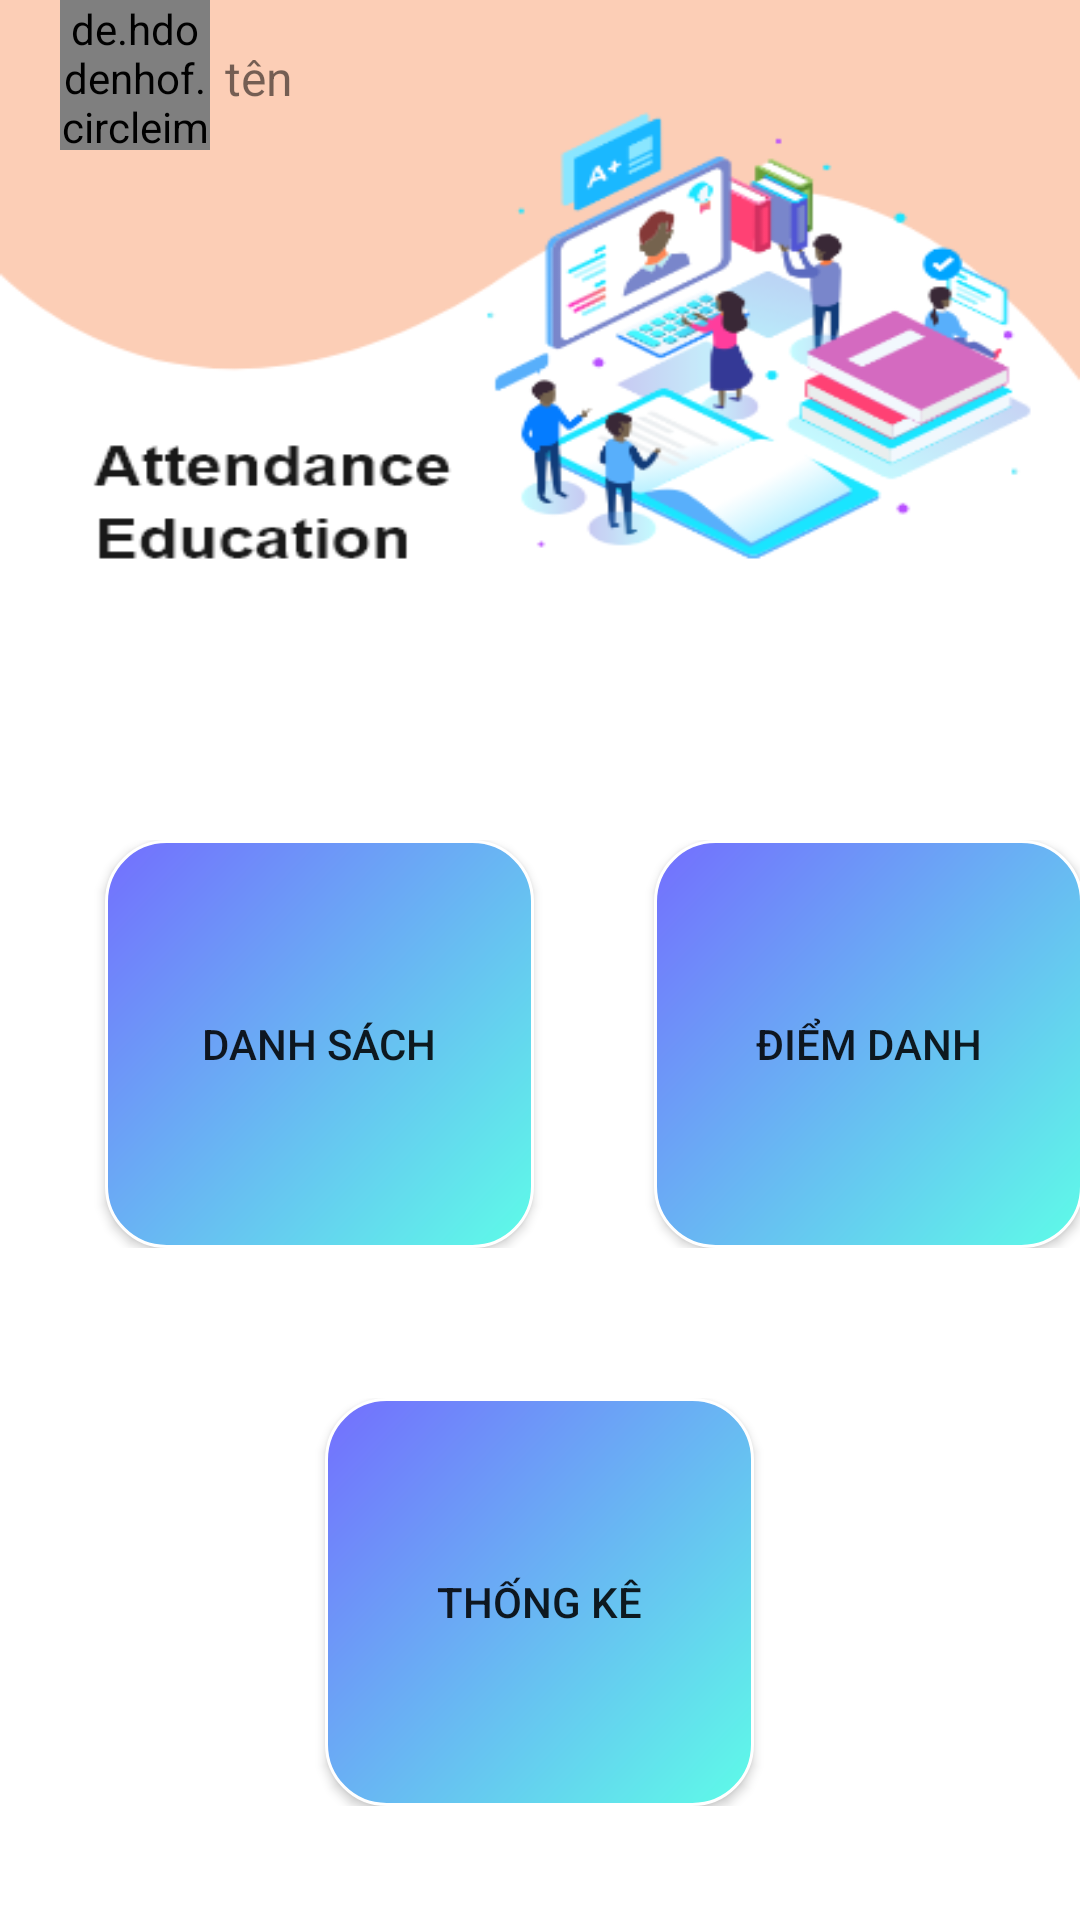

Reconstruct the res/layout file that produces this screen, plus the resources it refers to.
<!-- AndroidManifest.xml: application theme Theme.DiemDanh -->
<!-- res/layout/fragment_home.xml -->
<?xml version="1.0" encoding="utf-8"?>
<LinearLayout xmlns:android="http://schemas.android.com/apk/res/android"
    xmlns:tools="http://schemas.android.com/tools"
    android:layout_width="match_parent"
    android:layout_height="match_parent"
    android:background="@drawable/nen"
    android:orientation="vertical"
    tools:context=".Fragments.HomeFragment">
    <LinearLayout
        android:layout_width="match_parent"
        android:layout_height="wrap_content"
        android:orientation="horizontal">
        <de.hdodenhof.circleimageview.CircleImageView
            android:id="@+id/avtarGG"
            android:layout_width="50dp"
            android:layout_height="50dp"
            android:layout_marginLeft="20dp"
            android:src="@drawable/ic_avatar"
            android:layout_gravity="center_horizontal">
        </de.hdodenhof.circleimageview.CircleImageView>

        <LinearLayout
            android:layout_width="285dp"
            android:layout_height="match_parent"
            android:layout_marginLeft="5dp"
            android:orientation="vertical">

            <TextView
                android:layout_width="wrap_content"
                android:layout_height="wrap_content"
                android:text="tên"
                android:layout_marginTop="15dp"
                android:textSize="16dp"
                android:id="@+id/tenGG"></TextView>
        </LinearLayout>
    </LinearLayout>
    <LinearLayout
        android:layout_marginTop="230dp"
        android:layout_width="match_parent"
        android:layout_height="wrap_content"
        android:orientation="horizontal">

        <androidx.appcompat.widget.AppCompatButton
            android:id="@+id/btnDanhsach"
            android:layout_width="143dp"
            android:layout_height="136dp"
            android:layout_marginLeft="35dp"
            android:background="@drawable/botron_button"
            android:text="Danh sách">

        </androidx.appcompat.widget.AppCompatButton>

        <androidx.appcompat.widget.AppCompatButton
            android:layout_width="143dp"
            android:layout_height="136dp"
            android:layout_marginLeft="40dp"
            android:id="@+id/btnDiemDanh"
            android:background="@drawable/botron_button"
            android:text="Điểm danh">

        </androidx.appcompat.widget.AppCompatButton>
    </LinearLayout>
    <LinearLayout
        android:layout_marginTop="50dp"
        android:layout_width="match_parent"
        android:layout_height="wrap_content"
        android:gravity="center"
        android:orientation="horizontal">
        <androidx.appcompat.widget.AppCompatButton
            android:id="@+id/btnThongke"
            android:layout_width="143dp"
            android:layout_height="136dp"

            android:background="@drawable/botron_button"
            android:text="Thống kê">

        </androidx.appcompat.widget.AppCompatButton>
    </LinearLayout>
</LinearLayout>
<!-- resources referenced by this layout -->
<resources>
  <!-- drawable botron_button (drawable) -->
  <?xml version="1.0" encoding="utf-8"?>
  <shape xmlns:android="http://schemas.android.com/apk/res/android">
      android:shape="rectangle">
  
      
      <solid android:color="#5EFCE8"></solid>
  
      
      <stroke
          android:width="1dp"
          android:color="@color/white" >
      </stroke>
      <gradient android:startColor="#5EFCE8"
          android:endColor="#736EFE"
          android:angle="135"></gradient>
  
      
      <padding
          android:left="5dp"
          android:top="5dp"
          android:right="5dp"
          android:bottom="5dp" >
      </padding>
  
      
      <corners
          android:radius="20dp" >
      </corners>
  
  </shape>
  <!-- drawable nen: png bitmap (drawable, 52817 bytes) -->
  <style name="Theme.DiemDanh" parent="Theme.MaterialComponents.DayNight.DarkActionBar">
          
          <item name="colorPrimary">@color/orange</item>
          <item name="colorPrimaryVariant">@color/purple_700</item>
          <item name="colorOnPrimary">@color/white</item>
          
          <item name="colorSecondary">@color/teal_200</item>
          <item name="colorSecondaryVariant">@color/teal_700</item>
          <item name="colorOnSecondary">@color/black</item>
          
          <item name="android:statusBarColor" tools:targetApi="l">@color/orange</item>
          
      </style>
  <color name="white">#FFFFFFFF</color>
  <color name="orange">#FCCEB6</color>
  <color name="purple_700">#FF3700B3</color>
  <color name="teal_200">#FF03DAC5</color>
  <color name="teal_700">#FF018786</color>
  <color name="black">#FF000000</color>
</resources>
